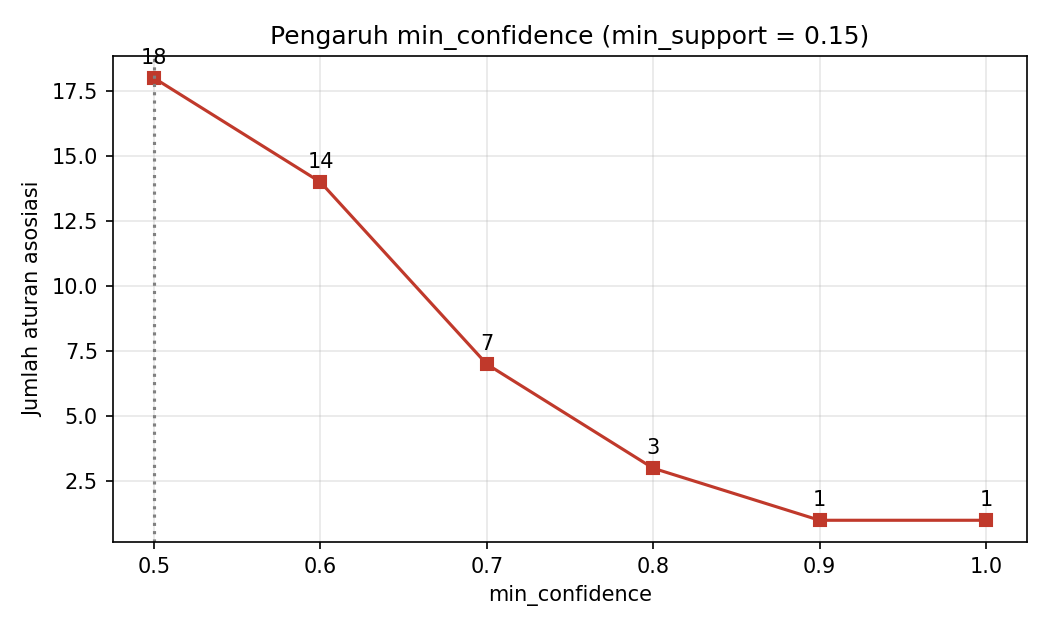

The file beside this chart, header and first rows:
min_confidence, jumlah_aturan, rata2_lift
0.5, 18, 2.595
0.6, 14, 2.663
0.7, 7, 2.696
0.8, 3, 2.997
0.9, 1, 3.333
1.0, 1, 3.333
